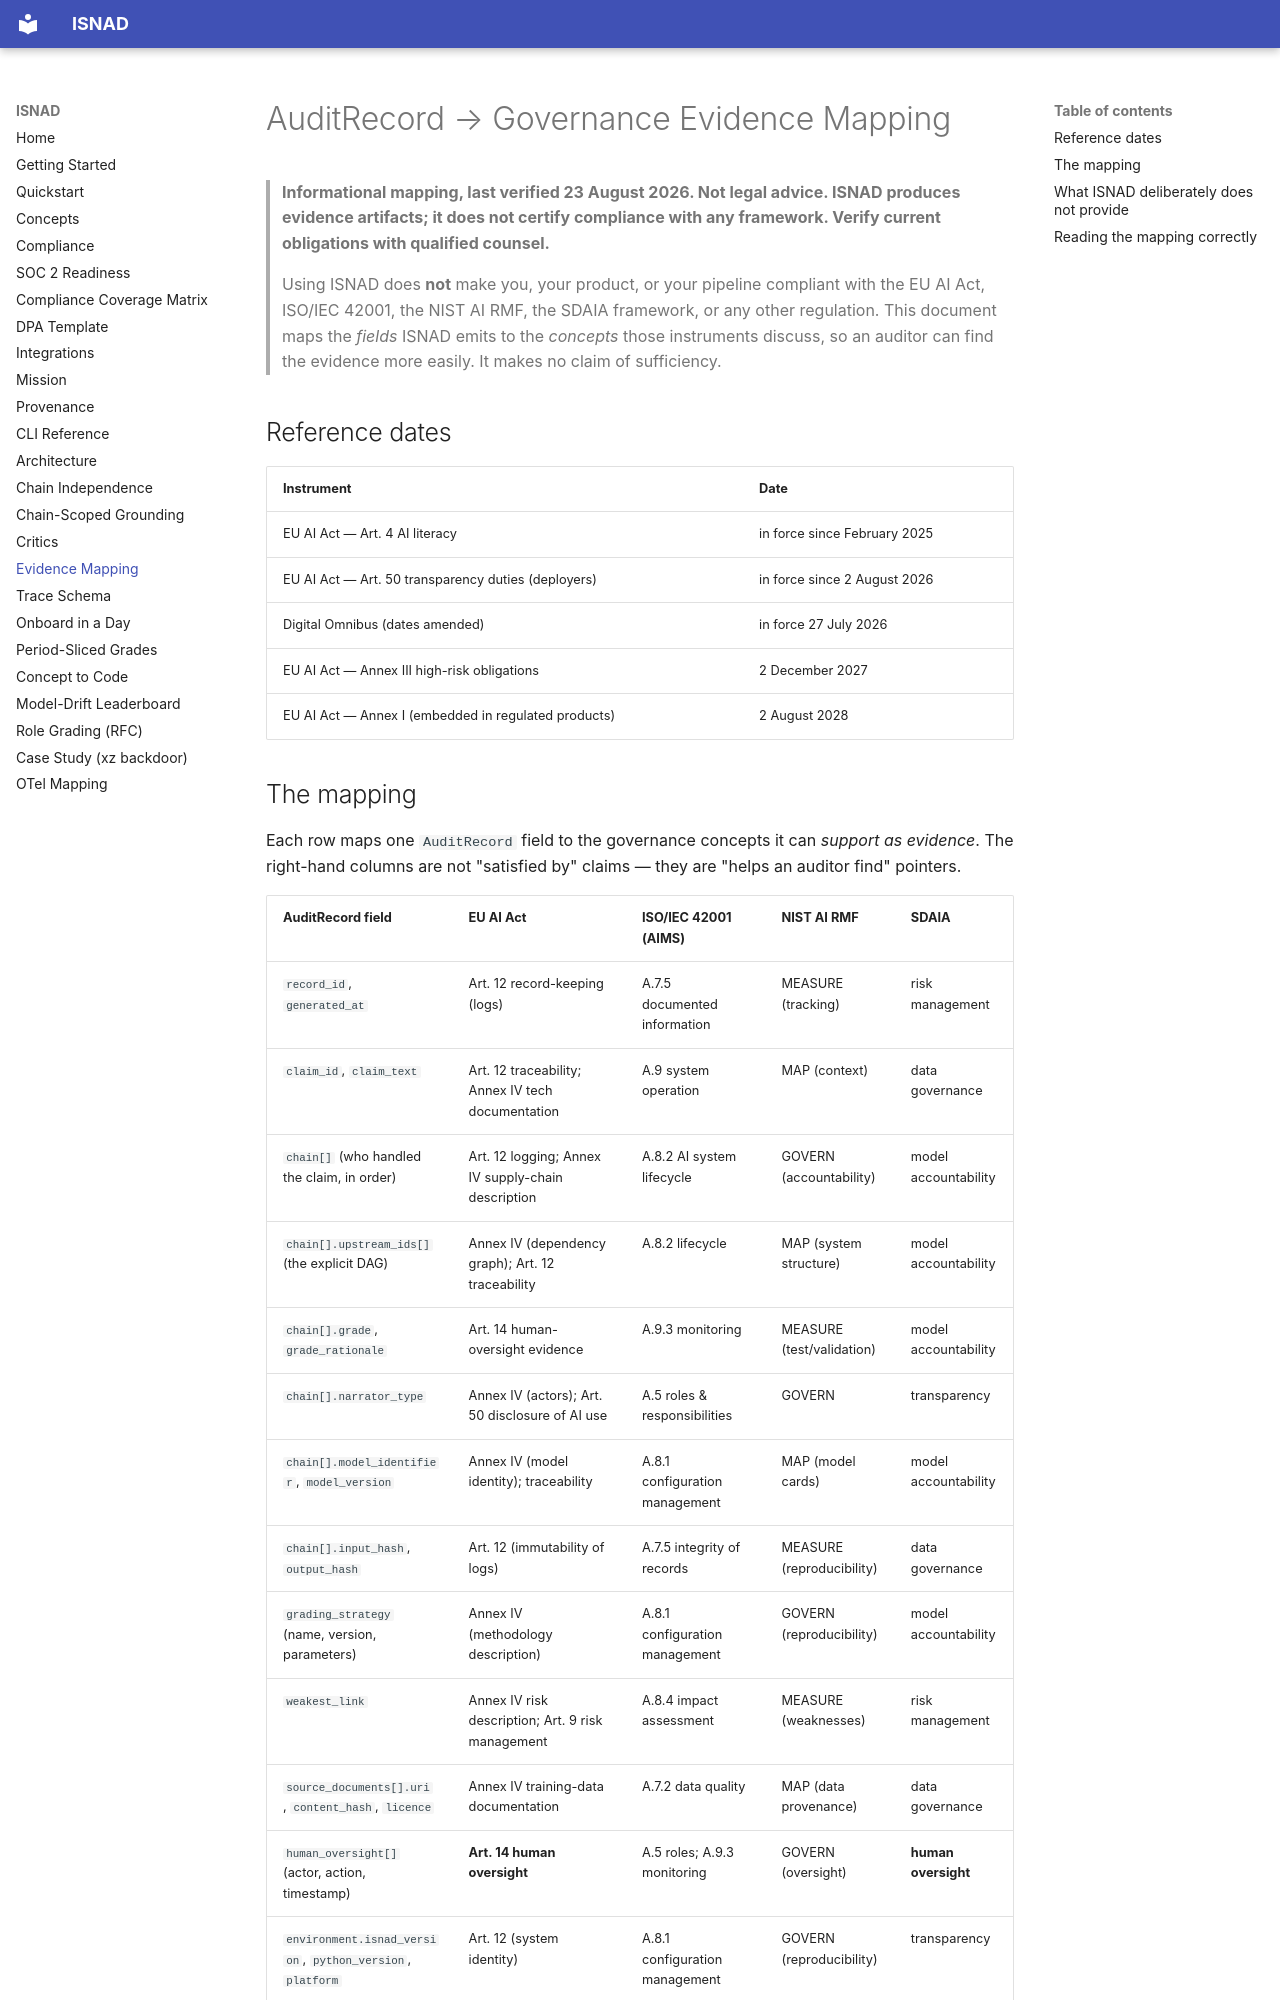

repository: alizahidraja/isnad · page: evidence-mapping/index.html · generator: mkdocs

# AuditRecord → Governance Evidence Mapping

> **Informational mapping, last verified 23 August 2026. Not legal advice.
> ISNAD produces evidence artifacts; it does not certify compliance with
> any framework. Verify current obligations with qualified counsel.**
>
> Using ISNAD does **not** make you, your product, or your pipeline compliant
> with the EU AI Act, ISO/IEC 42001, the NIST AI RMF, the SDAIA framework, or
> any other regulation. This document maps the *fields* ISNAD emits to the
> *concepts* those instruments discuss, so an auditor can find the evidence
> more easily. It makes no claim of sufficiency.

## Reference dates

| Instrument | Date |
| --- | --- |
| EU AI Act — Art. 4 AI literacy | in force since February 2025 |
| EU AI Act — Art. 50 transparency duties (deployers) | in force since 2 August 2026 |
| Digital Omnibus (dates amended) | in force 27 July 2026 |
| EU AI Act — Annex III high-risk obligations | 2 December 2027 |
| EU AI Act — Annex I (embedded in regulated products) | 2 August 2028 |
